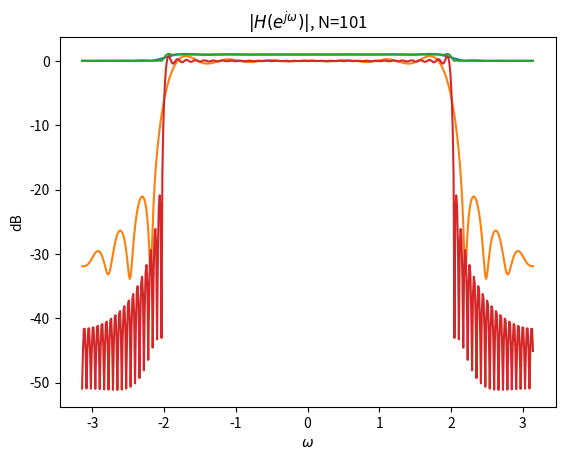

Python code for this plot:
# PART A: FIR FILTER DESIGN USING TRUNCATION
# author: Noah Schwab

# import libraries
import numpy as np
import matplotlib.pyplot as plt
import scipy.io
from scipy.io.wavfile import write

'''
LPFtrunc(N)

arguments:

    N: size of impulse response

return:

    h: truncated and shifted impulse response of size N for a LPF filter w/ cutoff wc = 2.0

'''
def LPFtrunc(N):

    # cutoff frequency value
    wc = 2.0 

    # generate an impulse response for values -N/2 to N/2
    h = np.array([(wc/np.pi)*np.sinc(wc*n/np.pi) for n in np.arange(-N/2, N/2)])

    # h = np.concatenate((np.zeros(N), h))
    return h


# main function for part a
def part_a1():

    # use LPFtrunc(N) to generate an impulse response for N=21 and N=101
    # compute the DTFT and plot the magnitude response normalized and in dB

    N_list = [21, 101]

    for N in N_list:
        h = LPFtrunc(N)
        
        # use numpy to compute DTFT and frequency samples of impulse response
        H = np.roll(np.fft.fft(h, 512), int(512/2))
        w = np.linspace(-np.pi, np.pi, 512)

        # plot the normalized magnitude response and dB response
        plt.plot(w, np.abs(H))
        plt.title(r'$|H(e^{j\omega})|$, N=%d' % (N))
        plt.xlabel(r'$\omega$')
        plt.ylabel('Normalized Magnitude')
        plt.show()

        plt.plot(w, 20*np.log10(np.abs(H)))
        plt.title(r'$|H(e^{j\omega})|$, N=%d' % (N))
        plt.xlabel(r'$\omega$')
        plt.ylabel('dB')
        plt.show()

# main function for part b
def part_a2():

    # read in noisy speech file
    noisy_speech = scipy.io.loadmat('Project1/nspeech2.mat')['nspeech2'].flatten()

    # generate two LPF impulse responses
    h21 = LPFtrunc(21)
    h101 = LPFtrunc(101)

    # convolve noisy speech with both impulse responses
    filtered_speech21 = np.convolve(noisy_speech, h21)   
    filtered_speech101 = np.convolve(noisy_speech, h101)

    # write the speech to .wav files
    write('noisy_speech.wav', 10000, 3*noisy_speech)
    write('filtered_speech21.wav', 10000, 3*filtered_speech21) 
    write('filtered_speech101.wav', 10000, 3*filtered_speech101)


if __name__ == "__main__":
    part_a1()


